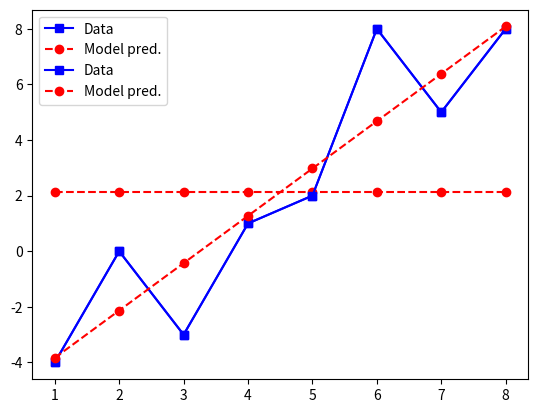

Python code for this plot: (Note: this script raises an exception after producing the figure.)
# -*- coding: utf-8 -*-
"""
Created on Tue Dec 17 09:55:31 2024

[redacted]
"""

import numpy as np
import matplotlib.pyplot as plt
import math
import scipy.io as sio

# Sec12 topic: Least Square for Statistics Model Fitting:
    # X@b = y, solve X.T@X@b = X.T@y for beta
        # because X is rectangular

# 125. example: use least square to calculate mean
# data
data = np.array([[-4,0,-3,1,2,8,5,8]]).T
N = len(data)

# design matrix
X = np.ones((N,1))
# fit the model
b = np.linalg.solve(X.T@X,X.T@data)

# compare against the mean
m = np.mean(data)

# print the results
print(b,m)

# compute the model-predicted values
yHat = X@b

# plot data and model prediction
plt.plot(np.arange(1,N+1),data,'bs-',label='Data')
plt.plot(np.arange(1,N+1),yHat,'ro--',label='Model pred.')

plt.legend()


# design matrix
X = np.concatenate( [np.ones([N,1]),
                     np.array([np.arange(0,N)]).T
                     ],axis=1)
# fit the model
b = np.linalg.solve(X.T@X,X.T@data)

# compute the model-predicted values
yHat = X@b

# plot data and model prediction
plt.plot(np.arange(1,N+1),data,'bs-',label='Data')
plt.plot(np.arange(1,N+1),yHat,'ro--',label='Model pred.')

plt.legend()

# 126. example2: 
data = sio.loadmat("data\EEG_RT_data.mat")
rts = data['rts'][0] # reaction time, 99
eeg = data['EEGdata'] # 30*99
frex = data['frex'][0] # frequency, 99

nTrials = len(rts)
nFreq = len(frex)

# fitting one model of eeg to rts
X = np.concatenate((np.ones((nTrials-1,1)), 
                    np.reshape(rts[:-1], (nTrials-1,1)), # previous reaction time
                    np.reshape(eeg[5,:-1], (nTrials-1,1))),
                   axis=1)

y = rts[1:] # current reaction time

beta1 = np.linalg.solve(X.T@X, X.T@y)
beta2 = np.linalg.lstsq(X,y,rcond=None)

print(beta1)
print(beta2)

# 127. least square via QR decomposition
m=10
n=3

X = np.random.randn(m,n)
y = np.random.randn(m,1)

beta1 = np.linalg.solve(X.T@X, X.T@y)

Q,R = np.linalg.qr(X)
beta2 = np.linalg.inv(R)@Q.T@y

print(beta1-beta2)






















